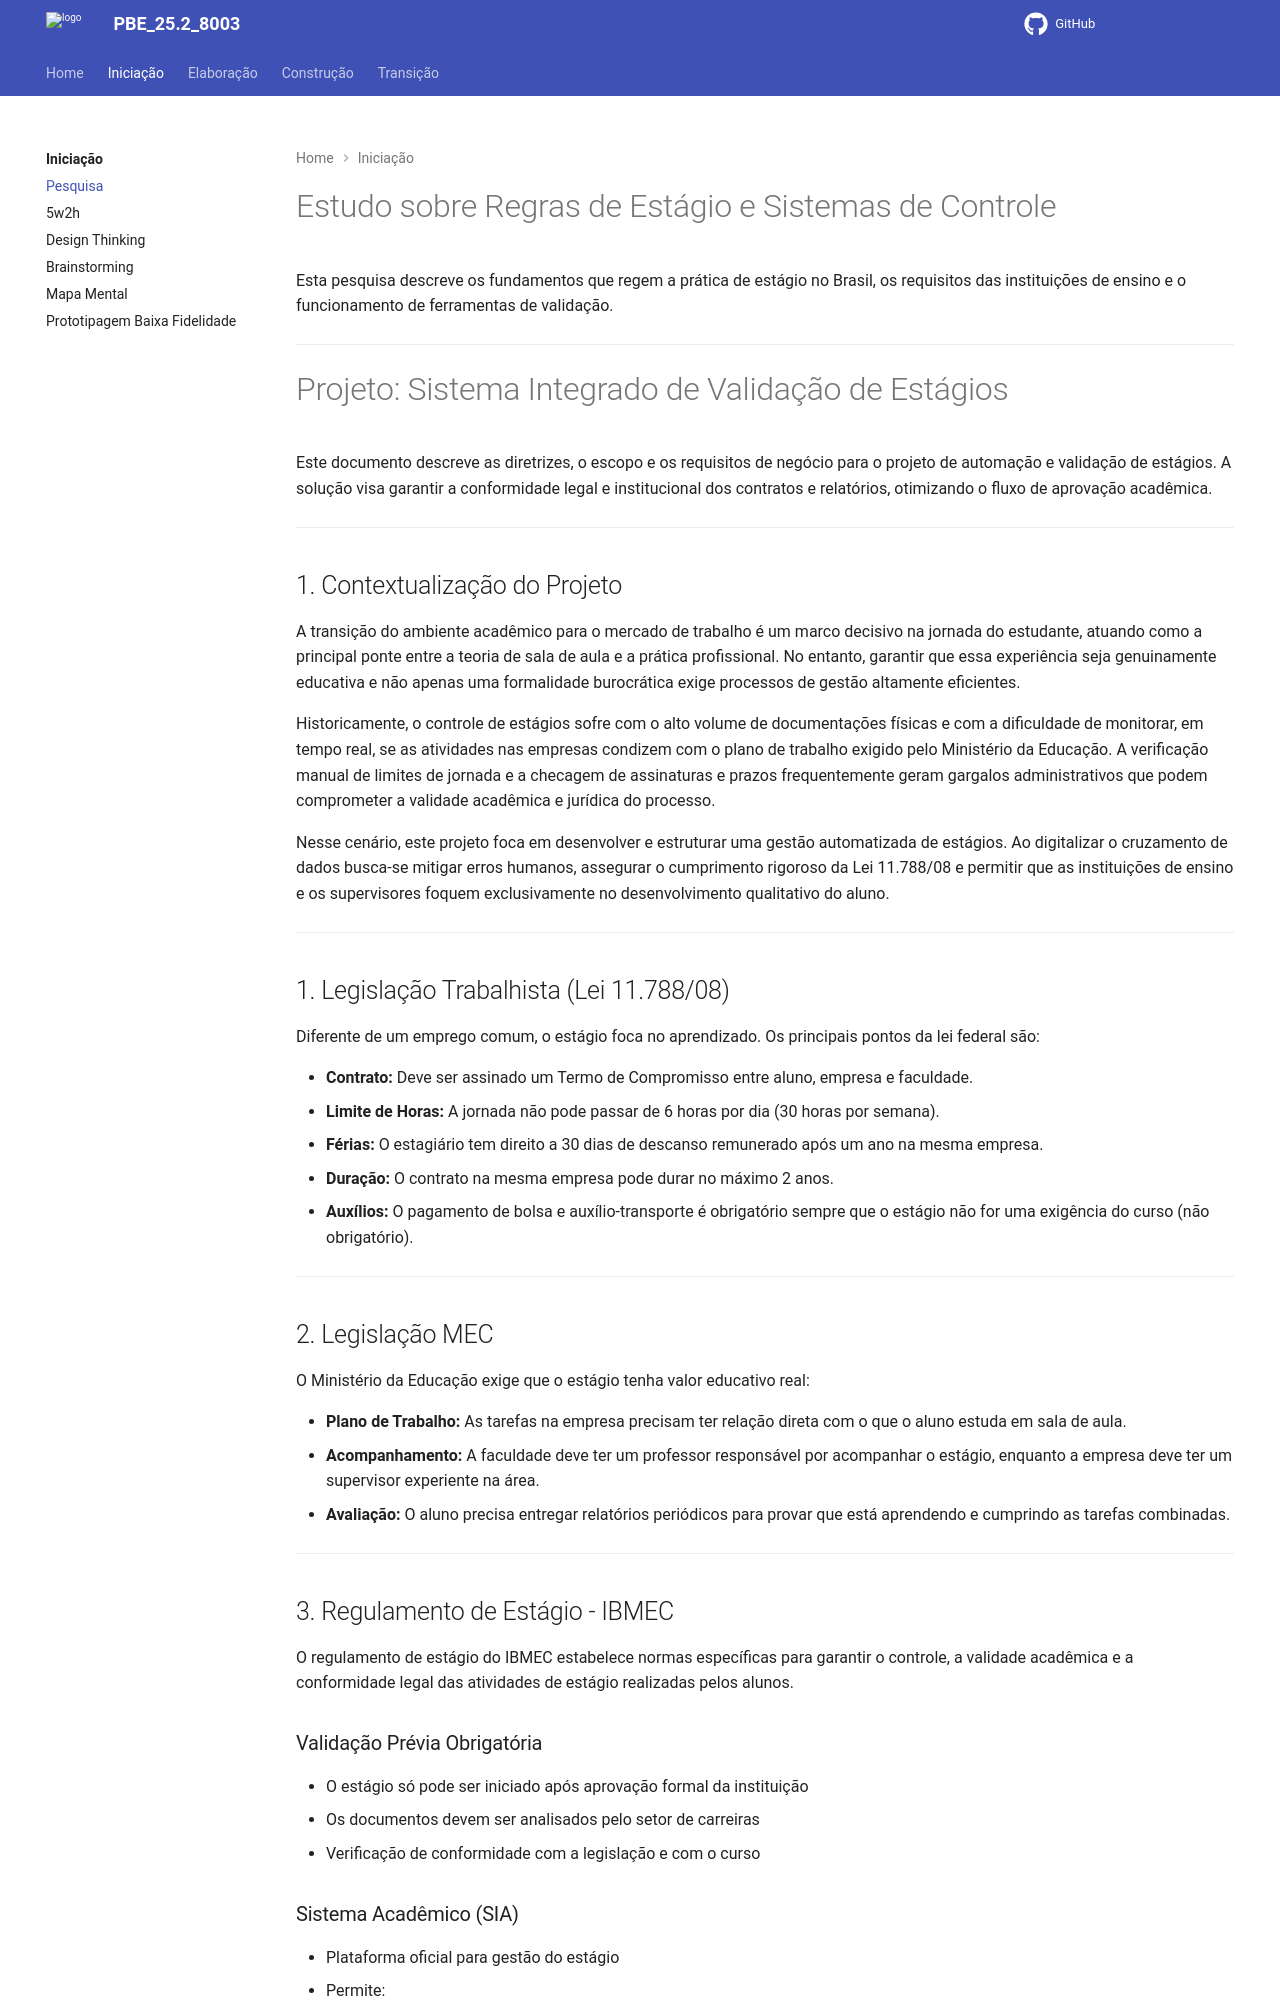

repository: Projetos-de-Extensao/PBE_26.1_8001_VIII · page: Iniciacao/pesquisa/index.html · generator: mkdocs

# Estudo sobre Regras de Estágio e Sistemas de Controle

Esta pesquisa descreve os fundamentos que regem a prática de estágio no Brasil, os requisitos das instituições de ensino e o funcionamento de ferramentas de validação.

---
# Projeto: Sistema Integrado de Validação de Estágios

Este documento descreve as diretrizes, o escopo e os requisitos de negócio para o projeto de automação e validação de estágios. A solução visa garantir a conformidade legal e institucional dos contratos e relatórios, otimizando o fluxo de aprovação acadêmica.

---

## 1. Contextualização do Projeto

A transição do ambiente acadêmico para o mercado de trabalho é um marco decisivo na jornada do estudante, atuando como a principal ponte entre a teoria de sala de aula e a prática profissional. No entanto, garantir que essa experiência seja genuinamente educativa e não apenas uma formalidade burocrática exige processos de gestão altamente eficientes.

Historicamente, o controle de estágios sofre com o alto volume de documentações físicas e com a dificuldade de monitorar, em tempo real, se as atividades nas empresas condizem com o plano de trabalho exigido pelo Ministério da Educação. A verificação manual de limites de jornada e a checagem de assinaturas e prazos frequentemente geram gargalos administrativos que podem comprometer a validade acadêmica e jurídica do processo.

Nesse cenário, este projeto foca em desenvolver e estruturar uma gestão automatizada de estágios. Ao digitalizar o cruzamento de dados busca-se mitigar erros humanos, assegurar o cumprimento rigoroso da Lei 11.788/08 e permitir que as instituições de ensino e os supervisores foquem exclusivamente no desenvolvimento qualitativo do aluno.

---

## 1. Legislação Trabalhista (Lei 11.788/08)

Diferente de um emprego comum, o estágio foca no aprendizado. Os principais pontos da lei federal são:

- **Contrato:** Deve ser assinado um Termo de Compromisso entre aluno, empresa e faculdade.  
- **Limite de Horas:** A jornada não pode passar de 6 horas por dia (30 horas por semana).  
- **Férias:** O estagiário tem direito a 30 dias de descanso remunerado após um ano na mesma empresa.  
- **Duração:** O contrato na mesma empresa pode durar no máximo 2 anos.  
- **Auxílios:** O pagamento de bolsa e auxílio-transporte é obrigatório sempre que o estágio não for uma exigência do curso (não obrigatório).  

---
